Run: headless pygame with SDL's dummy video driver; simulated clock (each Clock.tick advances the game by its frame time, no real sleeping); random seed 0; keys injected as events and as key.get_pressed() state; no mouse input.
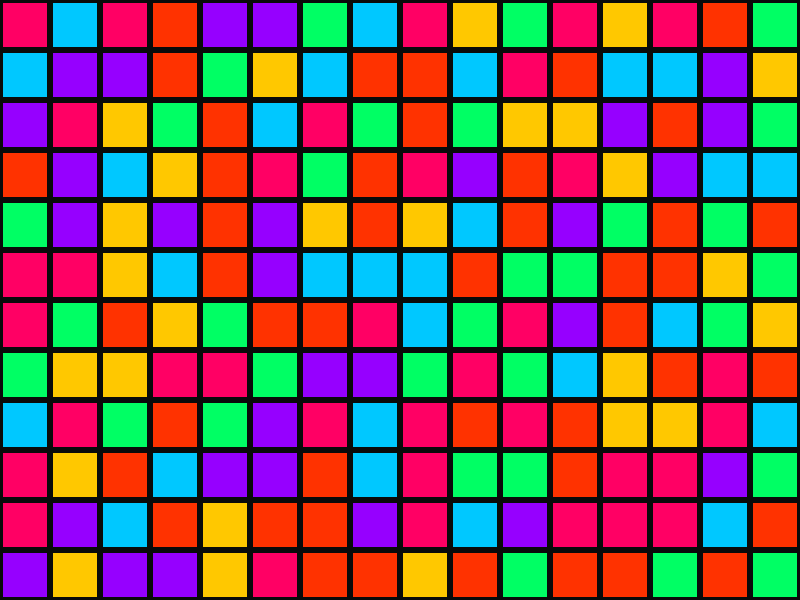
Frame 1 of 4 · flips 1–60 · no input
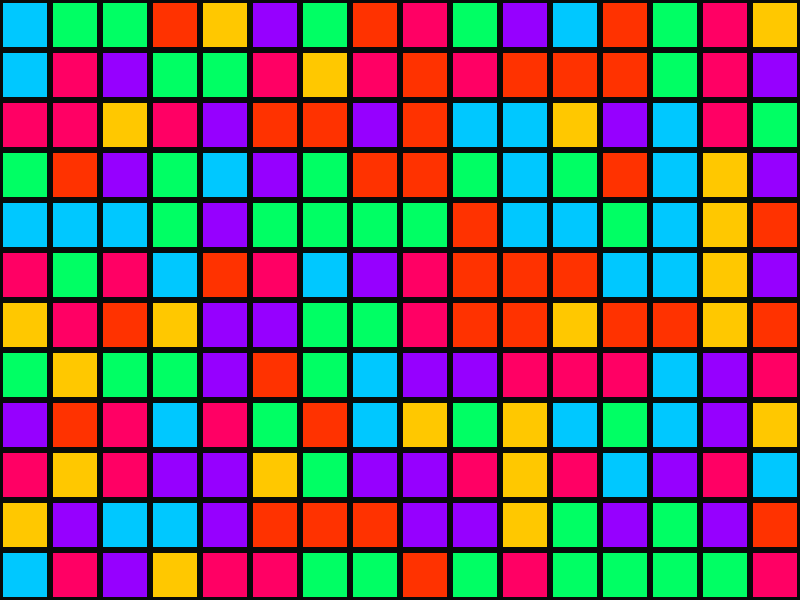
Frame 2 of 4 · flips 61–180 · tapped SPACE, RETURN · held RIGHT (→), D
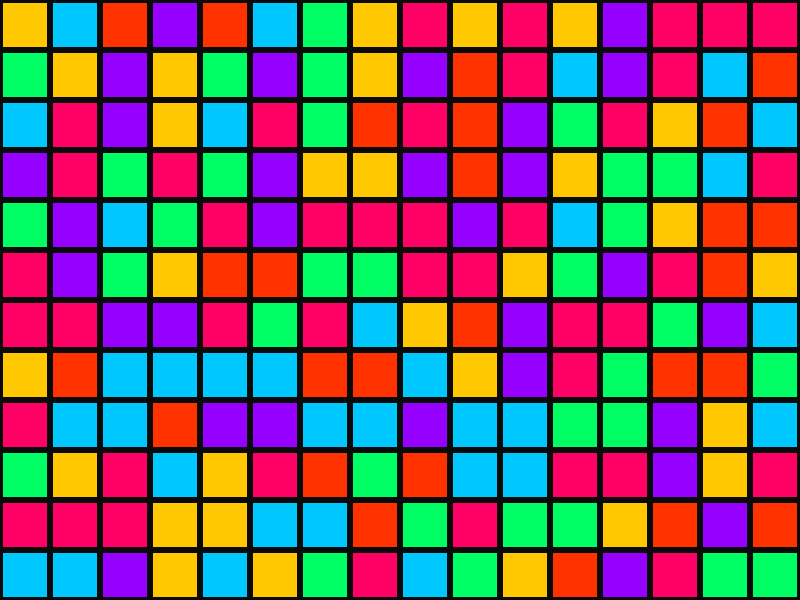
Frame 3 of 4 · flips 181–300 · held DOWN (↓), S
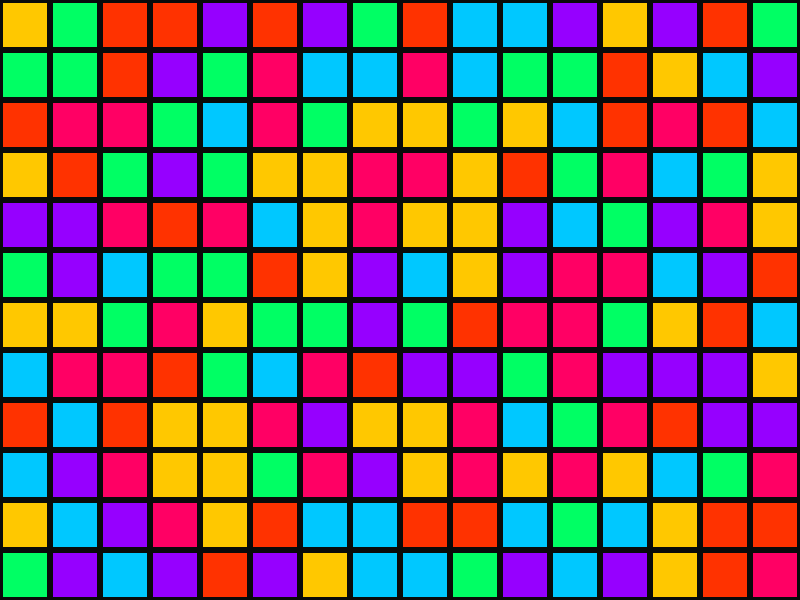
Frame 4 of 4 · flips 301–420 · held LEFT (←), A, UP (↑), W

The pygame program that drew these frames:


import pygame
import random

pygame.init()

WIDTH, HEIGHT = 800, 600
screen = pygame.display.set_mode((WIDTH, HEIGHT))
pygame.display.set_caption("Disco Floor")

clock = pygame.time.Clock()

# Tile settings
TILE_SIZE = 50
COLS = WIDTH // TILE_SIZE
ROWS = HEIGHT // TILE_SIZE

# Disco colors
colors = [
    (255, 0, 100),    # Pink
    (0, 200, 255),    # Blue
    (150, 0, 255),    # Purple
    (0, 255, 100),    # Green
    (255, 200, 0),    # Yellow
    (255, 50, 0)      # Orange
]

# Initial tile colors
tiles = [
    [random.choice(colors) for _ in range(COLS)]
    for _ in range(ROWS)
]

change_timer = 0

running = True

while running:

    dt = clock.tick(60)

    for event in pygame.event.get():
        if event.type == pygame.QUIT:
            running = False

    change_timer += dt

    if change_timer >= 500:
        change_timer = 0

        for row in range(ROWS):
            for col in range(COLS):
                tiles[row][col] = random.choice(colors)

    # Draw floor
    screen.fill((10, 10, 10))

    for row in range(ROWS):
        for col in range(COLS):

            x = col * TILE_SIZE
            y = row * TILE_SIZE

            # Draw tile
            pygame.draw.rect(
                screen,
                tiles[row][col],
                (x + 3, y + 3, TILE_SIZE - 6, TILE_SIZE - 6)
            )

    pygame.display.flip()

pygame.quit()
